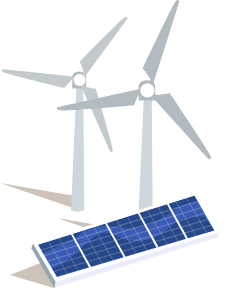
t = 0.00 s
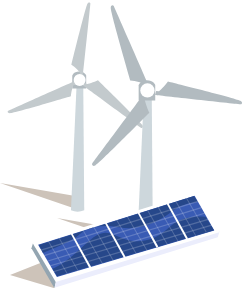
t = 1.75 s
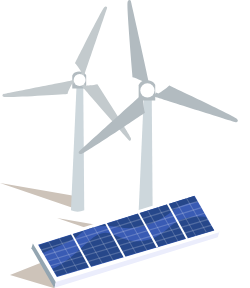
t = 2.00 s
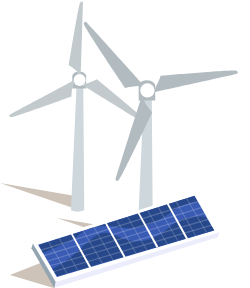
t = 4.00 s
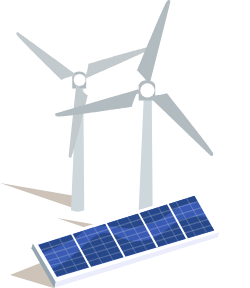
t = 5.25 s
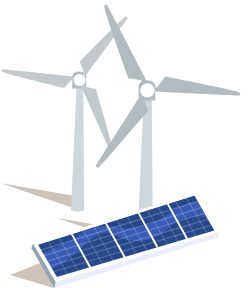
t = 7.00 s

The animated SVG that drew these frames (rendered in a browser with its animation timeline set to each time). Animation: 2 SMIL elements (animateTransform=2); one cycle of 8.00 s, repeats indefinitely.

<svg xmlns='http://www.w3.org/2000/svg' version='1.1' height='288.19' width='250' id='solar-wind-combi'><defs id='defs4'><style id='style2'>.cls-1{fill:#cdc3b9;mix-blend-mode:multiply}.cls-1,.cls-10,.cls-11,.cls-2,.cls-3,.cls-4,.cls-8{fill-rule:evenodd}.cls-2{fill:#cdd7dc}.cls-3{fill:#b2bbc0}.cls-4{fill:#c3cacd}.cls-11,.cls-5,.cls-8{fill:#fff}.cls-10{fill:#26478a}.cls-11{opacity:.2}</style></defs><path id='Shape_552_copy' data-name='Shape 552 copy' class='cls-1' d='M0 183l81 14 .96 14.08z' style='mix-blend-mode:multiply' fill='#cdc3b9' fill-rule='evenodd'/><path id='Shape_552_copy_2' data-name='Shape 552 copy 2' class='cls-1' d='M57 218l81 14 .96 14.08z' style='mix-blend-mode:multiply' fill='#cdc3b9' fill-rule='evenodd'/><path class='cls-2' d='M83.27 87.136l.98 123.164a17.318 17.318 0 01-13.29 0l5.51-122.84z' id='path8' fill='#cdd7dc' fill-rule='evenodd'/><path class='cls-3' d='M86.19 88.433H72.26V75.787s1.09-4.216 6.8-4.216 7.13 3.891 7.13 3.891z' id='path10' fill='#b2bbc0' fill-rule='evenodd'/><g id='g3790'><path id='path12' d='M84.19 84.417l.79 2.125s6.74 2.127 10.83 2.257c0 0 16.62 55.631 16.93 60.751.18 2.78-1.81 2.78-2.38 1.94-.57-.84-29.62-66.126-29.62-66.126z' class='cls-4' fill='#c3cacd' fill-rule='evenodd'/><path d='M74.18 80.162l-2.23-.373s-5.45 4.924-7.61 8.408c0 0-56.19-13.56-60.79-15.849-2.49-1.24-1.49-2.963-.48-3.039 1.01-.076 72.02 7.387 72.02 7.387z' class='cls-4' data-name='Shape 526 copy' id='Shape_526_copy' fill='#c3cacd' fill-rule='evenodd'/><path d='M82.28 74.452l1.45-1.747s-2.03-7.341-3.95-10.962c0 0 40.5-41.6 44.79-44.423 2.33-1.527 3.31.2 2.87 1.115-.44.915-42.62 58.544-42.62 58.544z' class='cls-4' data-name='Shape 526 copy 2' id='Shape_526_copy_2' fill='#c3cacd' fill-rule='evenodd'/><animateTransform attributeName='transform' attributeType='XML' type='rotate' from='0 79.620003 80.061996' to='360 79.620003 80.061996' dur='7s' repeatCount='indefinite'/></g><circle class='cls-5' cx='79.62' cy='80.062' r='6' id='circle16' fill='#fff'/><path class='cls-2' d='M151.77 98.863l1.15 146.587a20.626 20.626 0 01-15.81 0l6.56-146.2z' id='path18' fill='#cdd7dc' fill-rule='evenodd'/><path class='cls-3' d='M155.24 100.407h-16.58V85.355s1.3-5.017 8.09-5.017 8.49 4.631 8.49 4.631z' id='path20' fill='#b2bbc0' fill-rule='evenodd'/><g id='g3795'><path id='path22' d='M142.2 92.646l-2.66.42s-4.09 7.35-5.22 12.1c0 0-68.75 6.062-74.8 5.2-3.28-.464-2.79-2.785-1.68-3.251 1.11-.466 84.09-18.723 84.09-18.723z' class='cls-3' fill='#b2bbc0' fill-rule='evenodd'/><path d='M149.56 81.991l.97-2.522s-4.43-7.539-7.97-10.891c0 0 29.26-62.341 33.03-67.159 2.04-2.608 3.8-1.031 3.65.167-.15 1.198-25.87 82.29-25.87 82.29z' class='cls-3' data-name='Shape 526 copy' id='Shape_526_copy-2' fill='#b2bbc0' fill-rule='evenodd'/><path d='M154.26 92.816l1.69 2.108s9.03-.612 13.71-1.988c0 0 38.72 57.254 40.98 62.944 1.22 3.08-1.03 3.81-1.99 3.08s-57.94-63.788-57.94-63.788z' class='cls-3' data-name='Shape 526 copy 2' id='Shape_526_copy_2-2' fill='#b2bbc0' fill-rule='evenodd'/><animateTransform attributeName='transform' attributeType='XML' type='rotate' from='0 147.42 90.453003' to='360 147.42 90.453003' dur='8s' repeatCount='indefinite'/></g><circle class='cls-5' cx='147.42' cy='90.453' r='7.14' id='circle26' fill='#fff'/><g id='solar'><path id='path29' transform='translate(-2063 -875)' d='M2073 1150l53-21-9.04 34.08z' class='cls-1'/><path id='path31' fill-rule='evenodd' fill='#93a5b1' transform='translate(-2063 -875)' d='M2117.43 1163.18l-22.98-39.92 1.71-5.5 23.25 36.55z'/><path id='path33' fill-rule='evenodd' fill='#ebedfc' transform='translate(-2063 -875)' d='M2282.56 1106.28l-1.82 5.97-163.2 50.46 1.87-8.4z'/><path id='path35' transform='translate(-2063 -875)' d='M2258.9 1067.19l-163.31 50.93 23.19 38.99 163.57-49.89z' class='cls-8'/><path id='path37' fill-rule='evenodd' fill='#395bb4' transform='translate(-2063 -875)' d='M2257.6 1070.83l-156.51 49.01 18.84 32.13 157.38-46.36z'/><path id='path39' transform='translate(-2063 -875)' d='M2268.51 1091.75s-22-3.1-35.99 10.27-29.29 17.24-45.32 11.97-19.25-13.44-40.79 7.1-30.97 22.57-30.97 22.57l4.73 7.53 156.89-45.93z' class='cls-10'/><path id='path41' transform='translate(-2063 -875)' d='M2260.76 1076.89s-14.66.69-25.01 8.92-29.11 20.66-53.67 16.49-34.71 2.8-41.11 8.51S2106 1128 2106 1128l-4.06-7.95L2257 1071z' class='cls-10'/><path id='path43' transform='translate(-2063 -875)' d='M2230.71 1077.1l20.34 36.39-1.72 1.09-20.23-36.86z' class='cls-8'/><path id='path45' transform='translate(-2063 -875)' d='M2274.98 1100.68l-158.43 46.62-.72-1.14 159.46-46.88z' class='cls-11'/><path transform='translate(-2063 -875)' d='M2271.35 1094.97l-158.43 46.62-.72-1.14 159.46-46.88z' class='cls-11' data-name='Shape 551 copy' id='Shape_551_copy'/><path transform='translate(-2063 -875)' d='M2264.65 1083.18l-158.84 48.49-.72-1.14 159.88-48.75z' class='cls-11' data-name='Shape 551 copy 3' id='Shape_551_copy_3'/><path transform='translate(-2063 -875)' d='M2261.13 1077l-159.05 49.43-.73-1.14 160.09-49.69z' class='cls-11' data-name='Shape 551 copy 4' id='Shape_551_copy_4'/><path transform='translate(-2063 -875)' d='M2267.82 1088.79l-158.84 48.49-.73-1.14 159.88-48.75z' class='cls-11' data-name='Shape 551 copy 2' id='Shape_551_copy_2'/><path transform='translate(-2063 -875)' d='M2200.97 1085.19l20.33 36.39-1.71 1.09-20.23-36.86z' class='cls-8' data-name='Shape 550 copy' id='Shape_550_copy'/><path transform='translate(-2063 -875)' d='M2169.35 1097.28l20.34 36.39-1.71 1.09-20.24-36.86z' class='cls-8' data-name='Shape 550 copy 2' id='Shape_550_copy_2'/><path transform='translate(-2063 -875)' d='M2134.42 1106.66l20.34 36.39-1.72 1.09-20.23-36.86z' class='cls-8' data-name='Shape 550 copy 2' id='Shape_550_copy_2-2'/><path transform='translate(-2063 -875)' d='M2111.06 1114.7l21.27 36.6-.31 1.4-21.63-37.17z' class='cls-11' data-name='Shape 550 copy 3' id='Shape_550_copy_3'/><path transform='translate(-2063 -875)' d='M2120.92 1110.03l21.27 36.6-.31 1.4-21.63-37.17z' class='cls-11' data-name='Shape 550 copy 4' id='Shape_550_copy_4'/><path transform='translate(-2063 -875)' d='M2145.11 1102.67l21.27 36.6-.31 1.4-21.63-37.17z' class='cls-11' data-name='Shape 550 copy 5' id='Shape_550_copy_5'/><path transform='translate(-2063 -875)' d='M2154.98 1098l21.27 36.6-.31 1.4-21.64-37.17z' class='cls-11' data-name='Shape 550 copy 5' id='Shape_550_copy_5-2'/><path transform='translate(-2063 -875)' d='M2179.48 1093.64l21.27 36.6-.31 1.4-21.64-37.16z' class='cls-11' data-name='Shape 550 copy 6' id='Shape_550_copy_6'/><path transform='translate(-2063 -875)' d='M2189.34 1088.98l21.27 36.59-.31 1.41-21.64-37.17z' class='cls-11' data-name='Shape 550 copy 6' id='Shape_550_copy_6-2'/><path transform='translate(-2063 -875)' d='M2211.19 1085.5l21.27 36.6-.31 1.4-21.63-37.17z' class='cls-11' data-name='Shape 550 copy 7' id='Shape_550_copy_7'/><path transform='translate(-2063 -875)' d='M2221.06 1080.84l21.27 36.59-.32 1.41-21.63-37.17z' class='cls-11' data-name='Shape 550 copy 7' id='Shape_550_copy_7-2'/><path transform='translate(-2063 -875)' d='M2238.19 1074.35l21.27 36.6-.32 1.4-21.63-37.17z' class='cls-11' data-name='Shape 550 copy 8' id='Shape_550_copy_8'/><path transform='translate(-2063 -875)' d='M2248.05 1069.68l21.27 36.6-.31 1.4-21.64-37.17z' class='cls-11' data-name='Shape 550 copy 8' id='Shape_550_copy_8-2'/></g></svg>